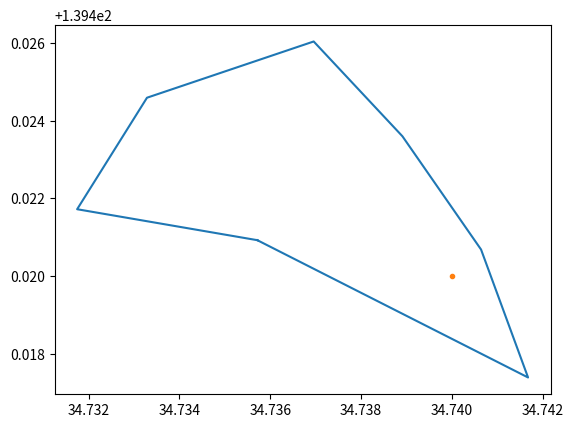

Source code (Python):
import numpy as np
import matplotlib.pyplot as plt

def judge_inside(check_point, xy_range):
    """
    input
        check_point : point which is judged inside or outside
        xy_range : Defined range area (must be closed loop)

    output
        judge_result : If point is inside range area, value is True (Type:Bool)
    """

    # Check range area is close or not
    if np.allclose(xy_range[0,:], xy_range[-1,:]):
        print("")
        print("Range is close.")
        print("")

    else:
        print("")
        print("Range area is not close.")
        print("Connect first point and last point automatically.")
        print("")

        point_first = xy_range[0,:]
        xy_range = np.vstack((xy_range, point_first))

    # Initialize count of line cross number
    cross_num = 0

    # Count number of range area
    point_num = xy_range[:,0].size

    # Judge inside or outside by cross number
    for point in range(point_num - 1):

        point_ymin = np.min(xy_range[point:point+2, 1])
        point_ymax = np.max(xy_range[point:point+2, 1])

        if check_point[1] == xy_range[point, 1]:

            if check_point[0] < xy_range[point, 0]:
                cross_num += 1

            else:
                pass


        elif point_ymin < check_point[1] < point_ymax:

            dx = xy_range[point+1, 0] - xy_range[point, 0]
            dy = xy_range[point+1, 1] - xy_range[point, 1]

            if dx == 0.0:
                # Line is parallel to y-axis
                judge_flag = xy_range[point, 1] - xy_point[1]

            elif dy == 0.0:
                # Line is parallel to x-axis
                judge_flag = -1.0

            else:
                # y = ax + b (a:slope,  b:y=intercept)
                slope = dy / dx
                y_intercept = xy_range[point, 1] - slope * xy_range[point, 0] 

                # left:y,  right:ax+b
                left_eq = check_point[1]
                right_eq = slope * check_point[0] + y_intercept

                judge_flag = slope * (left_eq - right_eq)


            if judge_flag > 0.0:
                # point places left side of line 
                cross_num += 1.0

            elif judge_flag < 0.0:
                # point places right side of line
                pass

        else:
            pass

    # odd number : inside,  even number : outside
    judge_result = np.mod(cross_num, 2)

    # Convert from float to bool (True:inside,  False:outside)
    judge_result = judge_result.astype(np.bool)

    return judge_result


if __name__ == "__main__":

    print("test mode : judge inside")

    # Define range
    point_range = np.array([[34.735715,	139.420922],
                            [34.731750,	139.421719],
                            [34.733287,	139.424590],
                            [34.736955,	139.426038],
                            [34.738908,	139.423597],
                            [34.740638,	139.420681],
                            [34.741672,	139.417387],
                            [34.735715,	139.420922],
                            ])

    # Define target point (x,y)
    drop_point = np.array([34.74, 139.42])

    judge_result = judge_inside(drop_point, point_range)

    print("Judge Result : " + str(judge_result))

    # Check on graph
    plt.plot(point_range[:, 0], point_range[:, 1])
    plt.plot(drop_point[0], drop_point[1], '.')
    plt.show()